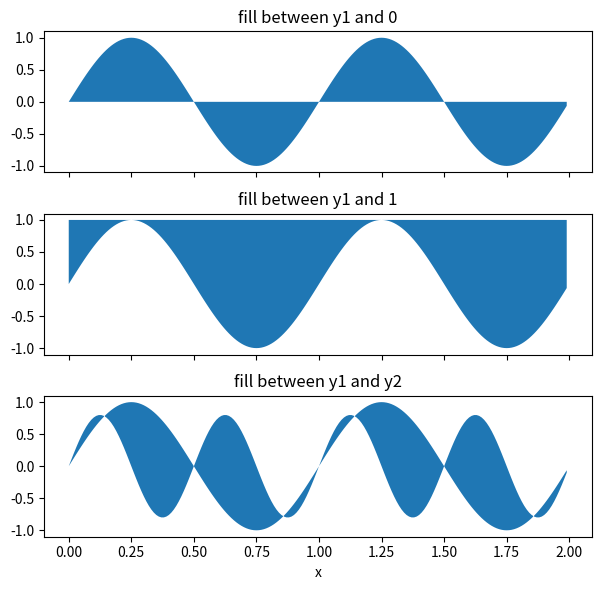
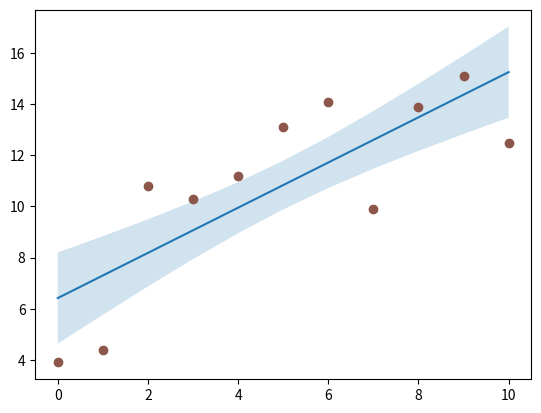
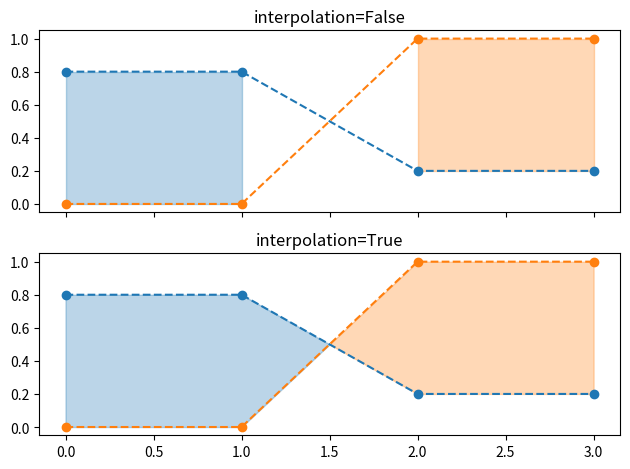
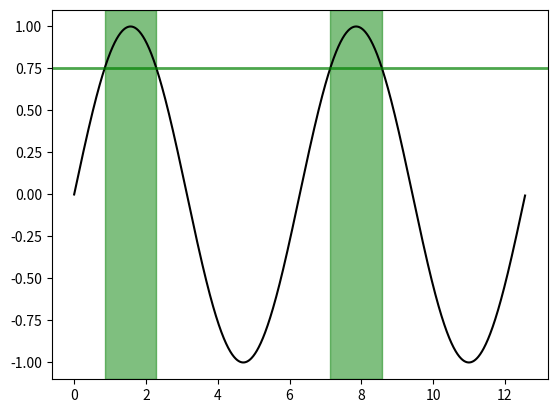

These figures' Python source, in order:
"""
===============================
Fill the area between two lines
===============================

This example shows how to use `~.axes.Axes.fill_between` to color the area
between two lines.
"""

import matplotlib.pyplot as plt
import numpy as np

# %%
#
# Basic usage
# -----------
# The parameters *y1* and *y2* can be scalars, indicating a horizontal
# boundary at the given y-values. If only *y1* is given, *y2* defaults to 0.

x = np.arange(0.0, 2, 0.01)
y1 = np.sin(2 * np.pi * x)
y2 = 0.8 * np.sin(4 * np.pi * x)

fig, (ax1, ax2, ax3) = plt.subplots(3, 1, sharex=True, figsize=(6, 6))

ax1.fill_between(x, y1)
ax1.set_title("fill between y1 and 0")

ax2.fill_between(x, y1, 1)
ax2.set_title("fill between y1 and 1")

ax3.fill_between(x, y1, y2)
ax3.set_title("fill between y1 and y2")
ax3.set_xlabel("x")
fig.tight_layout()

plt.show()

# %%
#
# Example: Confidence bands
# -------------------------
# A common application for `~.axes.Axes.fill_between` is the indication of
# confidence bands.
#
# `~.axes.Axes.fill_between` uses the colors of the color cycle as the fill
# color. These may be a bit strong when applied to fill areas. It is
# therefore often a good practice to lighten the color by making the area
# semi-transparent using *alpha*.

# sphinx_gallery_thumbnail_number = 2

N = 21
x = np.linspace(0, 10, 11)
y = [3.9, 4.4, 10.8, 10.3, 11.2, 13.1, 14.1, 9.9, 13.9, 15.1, 12.5]

# fit a linear curve and estimate its y-values and their error.
a, b = np.polyfit(x, y, deg=1)
y_est = a * x + b
y_err = x.std() * np.sqrt(1 / len(x) + (x - x.mean()) ** 2 / np.sum((x - x.mean()) ** 2))

fig, ax = plt.subplots()
ax.plot(x, y_est, "-")
ax.fill_between(x, y_est - y_err, y_est + y_err, alpha=0.2)
ax.plot(x, y, "o", color="tab:brown")

plt.show()

# %%
#
# Selectively filling horizontal regions
# --------------------------------------
# The parameter *where* allows to specify the x-ranges to fill. It's a boolean
# array with the same size as *x*.
#
# Only x-ranges of contiguous *True* sequences are filled. As a result the
# range between neighboring *True* and *False* values is never filled. This
# often undesired when the data points should represent a contiguous quantity.
# It is therefore recommended to set ``interpolate=True`` unless the
# x-distance of the data points is fine enough so that the above effect is not
# noticeable. Interpolation approximates the actual x position at which the
# *where* condition will change and extends the filling up to there.

x = np.array([0, 1, 2, 3])
y1 = np.array([0.8, 0.8, 0.2, 0.2])
y2 = np.array([0, 0, 1, 1])

fig, (ax1, ax2) = plt.subplots(2, 1, sharex=True)

ax1.set_title("interpolation=False")
ax1.plot(x, y1, "o--")
ax1.plot(x, y2, "o--")
ax1.fill_between(x, y1, y2, where=(y1 > y2), color="C0", alpha=0.3)
ax1.fill_between(x, y1, y2, where=(y1 < y2), color="C1", alpha=0.3)

ax2.set_title("interpolation=True")
ax2.plot(x, y1, "o--")
ax2.plot(x, y2, "o--")
ax2.fill_between(x, y1, y2, where=(y1 > y2), color="C0", alpha=0.3, interpolate=True)
ax2.fill_between(x, y1, y2, where=(y1 <= y2), color="C1", alpha=0.3, interpolate=True)
fig.tight_layout()

plt.show()

# %%
#
# .. note::
#
#    Similar gaps will occur if *y1* or *y2* are masked arrays. Since missing
#    values cannot be approximated, *interpolate* has no effect in this case.
#    The gaps around masked values can only be reduced by adding more data
#    points close to the masked values.

# %%
#
# Selectively marking horizontal regions across the whole Axes
# ------------------------------------------------------------
# The same selection mechanism can be applied to fill the full vertical height
# of the Axes. To be independent of y-limits, we add a transform that
# interprets the x-values in data coordinates and the y-values in Axes
# coordinates.
#
# The following example marks the regions in which the y-data are above a
# given threshold.

fig, ax = plt.subplots()
x = np.arange(0, 4 * np.pi, 0.01)
y = np.sin(x)
ax.plot(x, y, color="black")

threshold = 0.75
ax.axhline(threshold, color="green", lw=2, alpha=0.7)
ax.fill_between(x, 0, 1, where=y > threshold, color="green", alpha=0.5, transform=ax.get_xaxis_transform())

plt.show()

# %%
#
# .. admonition:: References
#
#    The use of the following functions, methods, classes and modules is shown
#    in this example:
#
#    - `matplotlib.axes.Axes.fill_between` / `matplotlib.pyplot.fill_between`
#    - `matplotlib.axes.Axes.get_xaxis_transform`
